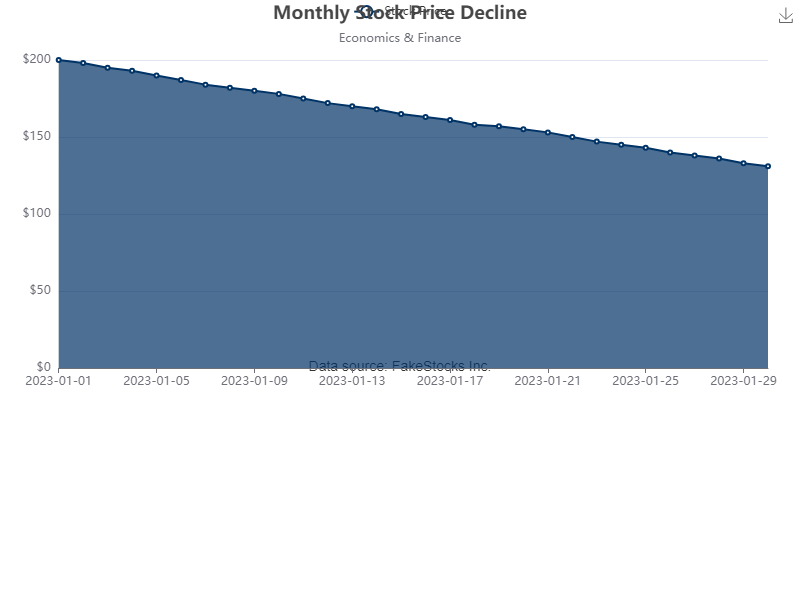

The table this chart was drawn from, first rows:
Date, Stock Price
2023-01-01, 200
2023-01-02, 198
2023-01-03, 195
2023-01-04, 193
2023-01-05, 190
2023-01-06, 187
2023-01-07, 184
2023-01-08, 182
2023-01-09, 180
2023-01-10, 178
2023-01-11, 175
2023-01-12, 172
2023-01-13, 170
2023-01-14, 168
2023-01-15, 165
2023-01-16, 163
2023-01-17, 161
2023-01-18, 158
2023-01-19, 157
2023-01-20, 155
2023-01-21, 153
2023-01-22, 150
2023-01-23, 147
2023-01-24, 145
2023-01-25, 143
2023-01-26, 140
2023-01-27, 138
2023-01-28, 136
2023-01-29, 133
2023-01-30, 131
